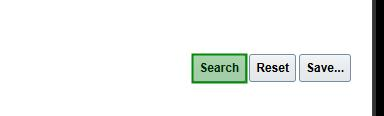
Task: New Test Automation Framework
Workflow: AP_FindInvoice

Step 1: click on the button (msedge.exe)
